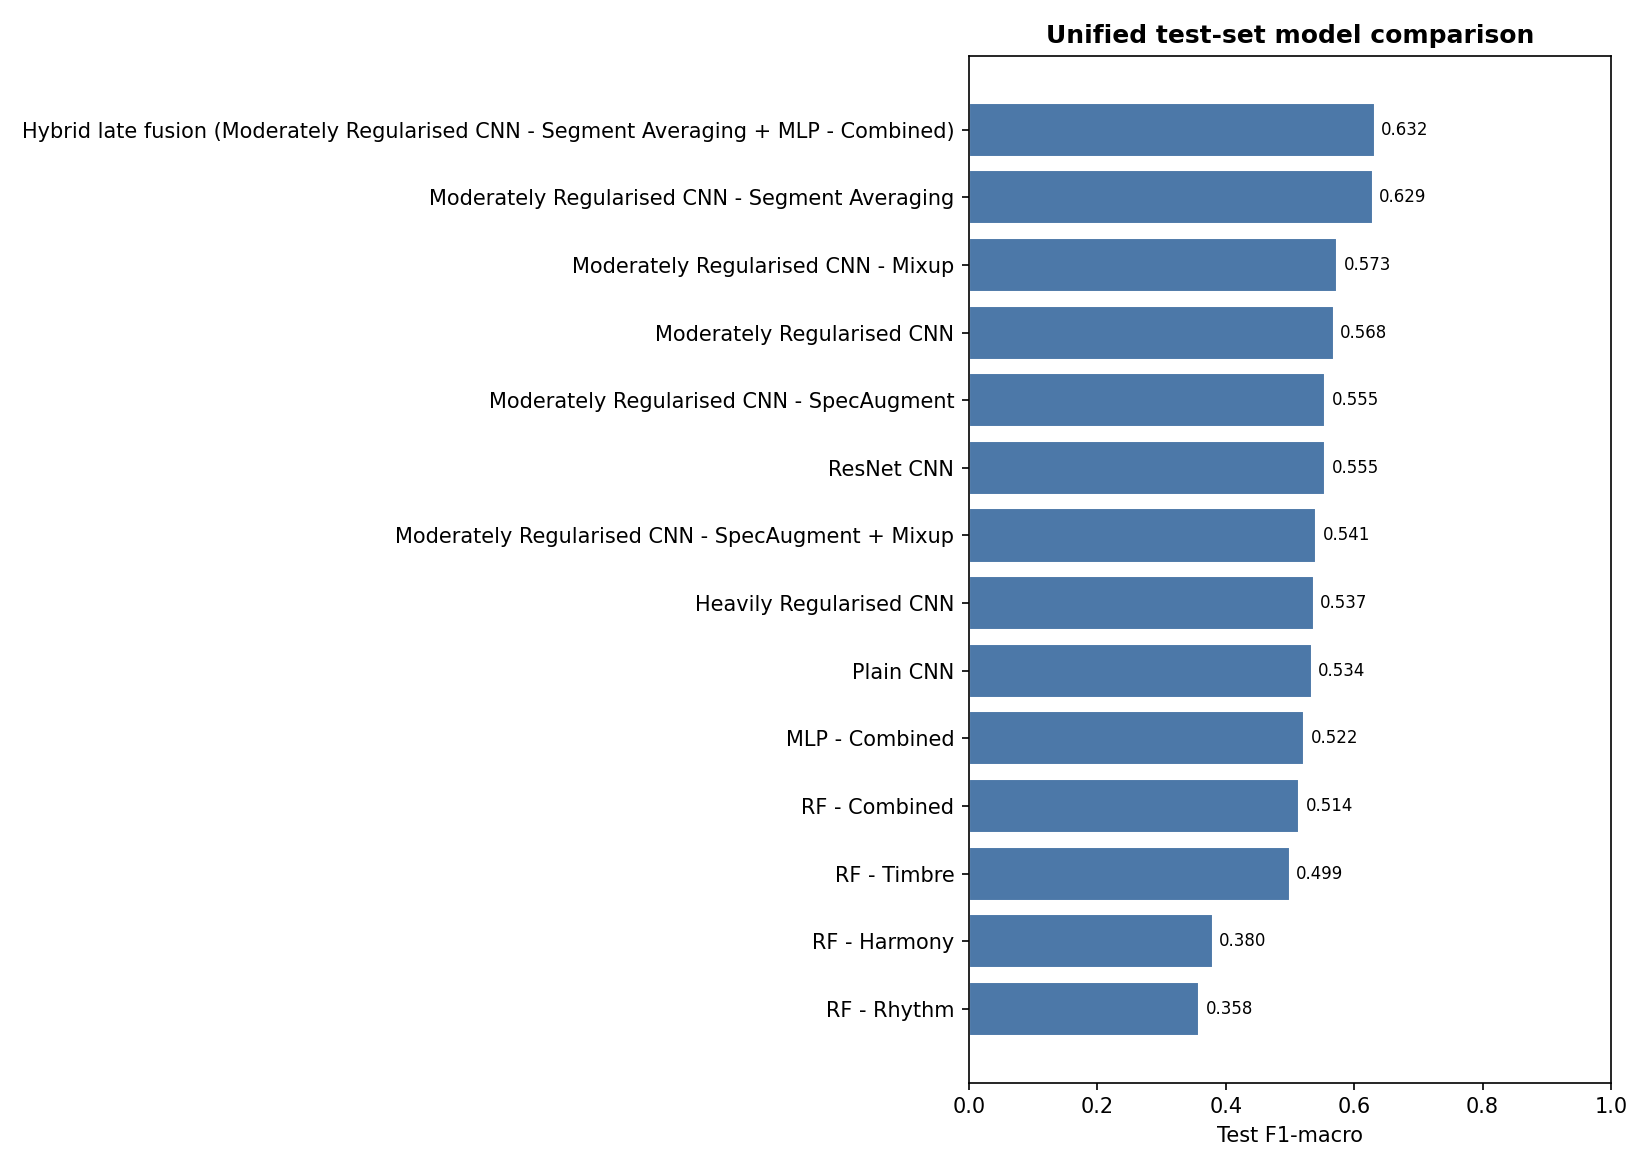

The file beside this chart, header and first rows:
experiment, model, split, accuracy, f1_macro, best_epoch, best_val_f1, param_count, trainable_param_count, training_seconds, epochs_run
1 Random Forest vs MLP, RF - Timbre, test, 0.5075, 0.4993, , , 513364, , 12.25, 
1 Random Forest vs MLP, RF - Harmony, test, 0.39, 0.3799, , , 612640, , 7.073, 
1 Random Forest vs MLP, RF - Rhythm, test, 0.365, 0.3585, , , 565090, , 19.29, 
1 Random Forest vs MLP, RF - Combined, test, 0.5212, 0.5145, , , 480758, , 22.79, 
1 Random Forest vs MLP, MLP - Combined, test, 0.5288, 0.522, , , 365960, 365960, 6.271, 14.0
2.1 Plain CNN, Plain CNN, test, 0.5294, 0.534, 63.0, 0.5652, 1174696, 1174696, 692.3, 111.0
2.2 Regularisation ablation, Heavily Regularised CNN, test, 0.5594, 0.5373, 90.0, 0.5352, 295656, 295656, 772.8, 138.0
2.2 Regularisation ablation, Moderately Regularised CNN, test, 0.5806, 0.5679, 90.0, 0.5869, 295656, 295656, 731.7, 138.0
2.3 ResNet CNN, ResNet CNN, test, 0.5625, 0.5546, 111.0, 0.5473, 222840, 222840, 772.7, 159.0
2.4 Augmentation ablation, Moderately Regularised CNN - SpecAugment, test, 0.5737, 0.5551, 132.0, 0.5502, 295656, 295656, 997.1, 180.0
2.4 Augmentation ablation, Moderately Regularised CNN - Mixup, test, 0.5894, 0.5734, 125.0, 0.5788, 295656, 295656, 919.8, 173.0
2.4 Augmentation ablation, Moderately Regularised CNN - SpecAugment…, test, 0.5606, 0.5409, 99.0, 0.5531, 295656, 295656, 786, 147.0
2.5 Segment Averaging, Moderately Regularised CNN - Segment Ave…, test, 0.635, 0.6291, 112.0, 0.6319, 295656, 295656, 2758, 160.0
3 Hybrid Modal, Hybrid late fusion (Moderately Regularis…, test, 0.6388, 0.6323, , 0.6337, 295656, 295656, 2.582, 
